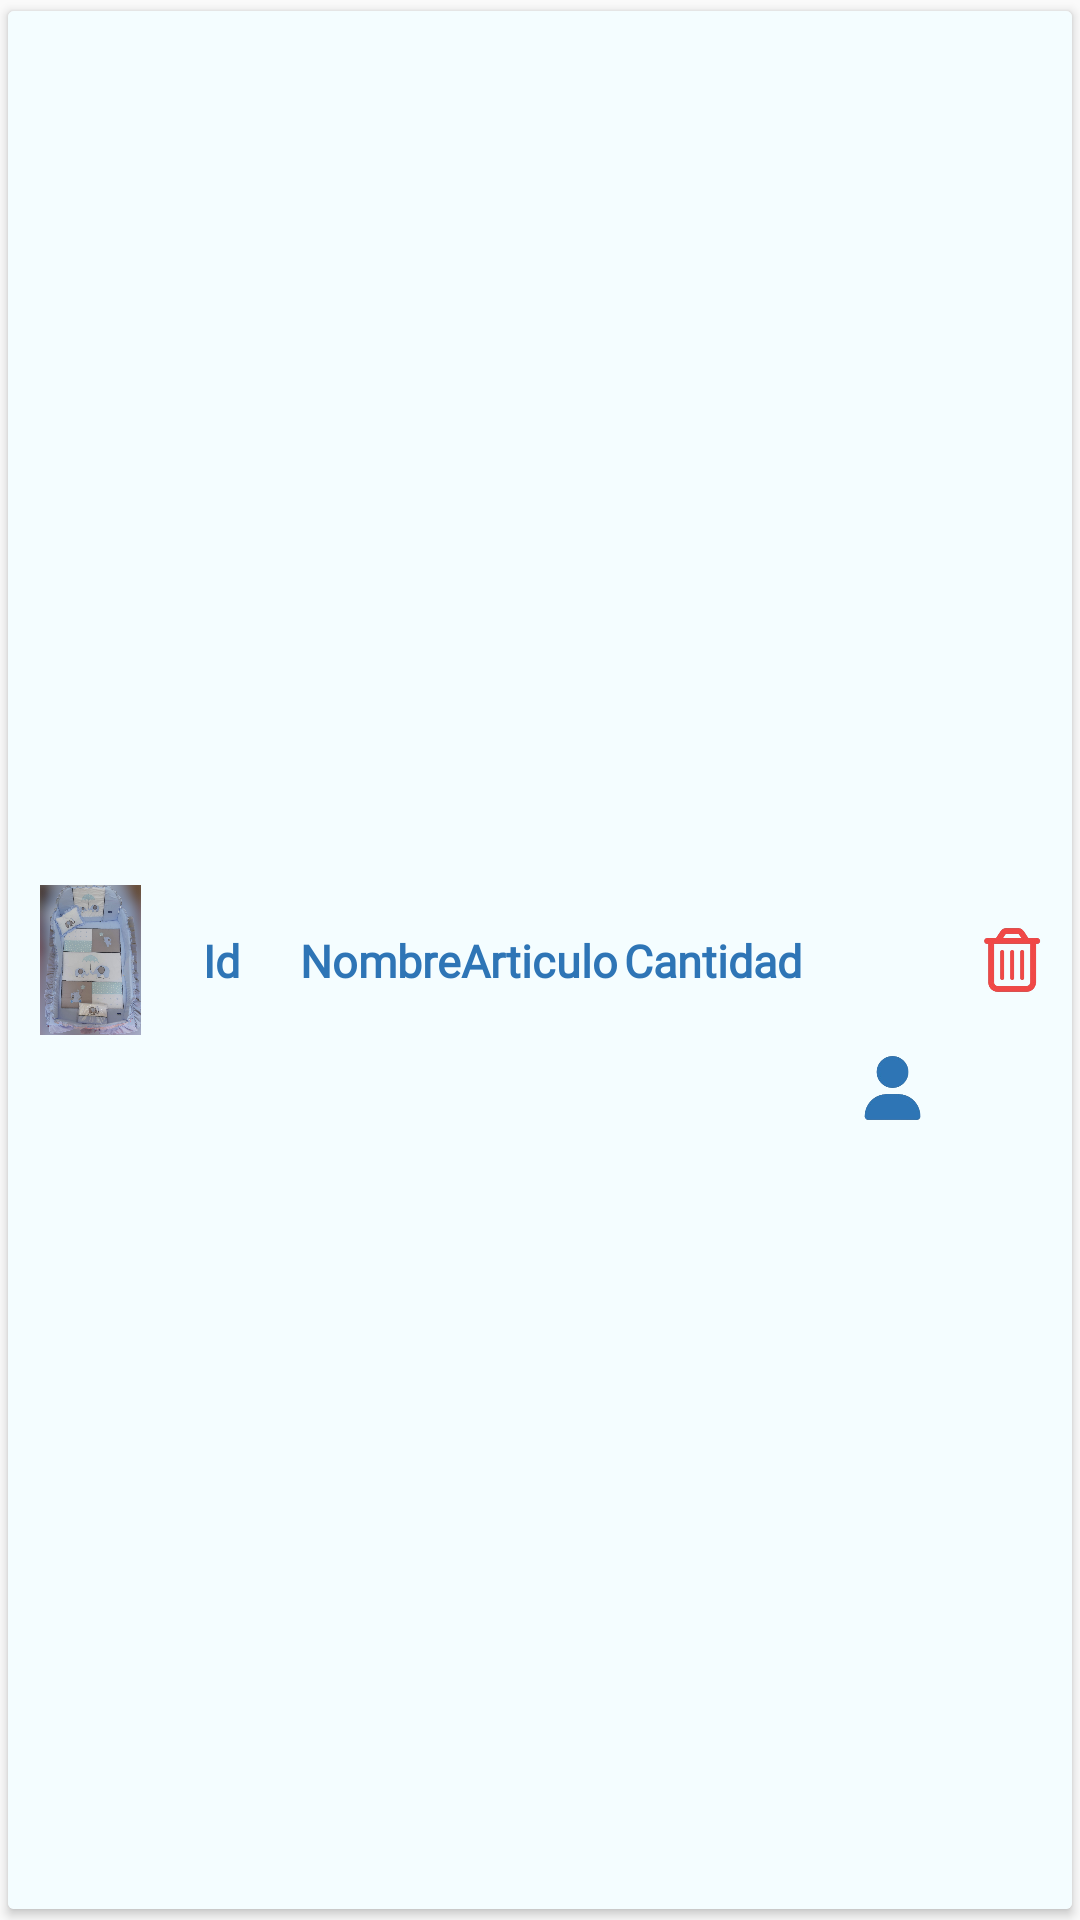

Reconstruct the res/layout file that produces this screen, plus the resources it refers to.
<!-- AndroidManifest.xml: application theme Theme.AppCoCoPascualTF -->
<!-- res/layout/fila_pedidos.xml -->
<?xml version="1.0" encoding="utf-8"?>
<LinearLayout xmlns:android="http://schemas.android.com/apk/res/android"
    xmlns:app="http://schemas.android.com/apk/res-auto"
    xmlns:tools="http://schemas.android.com/tools"
    android:orientation="vertical"
    android:layout_width="match_parent"
    android:layout_height="65dp"
    android:layout_gravity="center_horizontal"
    android:layout_marginBottom="2dp"
    android:clickable="true"
    android:focusable="true">

    <androidx.cardview.widget.CardView
        app:cardUseCompatPadding="true"
        android:layout_width="match_parent"
        android:layout_height="match_parent">


        <androidx.constraintlayout.widget.ConstraintLayout
            android:layout_width="match_parent"
            android:layout_height="match_parent"
            android:background="#F4FDFF">

            <TextView
                android:id="@+id/filaPedId"
                android:layout_width="wrap_content"
                android:layout_height="wrap_content"
                android:layout_marginStart="20dp"
                android:fontFamily="@font/klee_onee"
                android:text="Id"
                android:textColor="@color/azuloscuro"
                android:textSize="15sp"
                android:textStyle="bold"
                app:layout_constraintBottom_toBottomOf="parent"
                app:layout_constraintStart_toEndOf="@+id/filaPedImg"
                app:layout_constraintTop_toTopOf="parent" />

            <TextView
                android:id="@+id/filaPedNombreArt"
                android:layout_width="wrap_content"
                android:layout_height="wrap_content"
                android:layout_marginStart="20dp"
                android:fontFamily="@font/klee_onee"
                android:text="NombreArticulo"
                android:textColor="@color/azuloscuro"
                android:textSize="15sp"
                android:textStyle="bold"
                app:layout_constraintBottom_toBottomOf="parent"
                app:layout_constraintStart_toEndOf="@+id/filaPedId"
                app:layout_constraintTop_toTopOf="parent" />


            <TextView
                android:id="@+id/filaPedCantidad"
                android:layout_width="wrap_content"
                android:layout_height="wrap_content"
                android:layout_marginEnd="20dp"
                android:fontFamily="@font/klee_onee"
                android:text="Cantidad"
                android:textColor="@color/azuloscuro"
                android:textSize="15sp"
                android:textStyle="bold"
                app:layout_constraintBottom_toBottomOf="parent"
                app:layout_constraintEnd_toStartOf="@+id/filaPedBtnUsu"
                app:layout_constraintTop_toTopOf="parent" />

            <ImageView
                android:id="@+id/filaPedImg"
                android:layout_width="35dp"
                android:layout_height="50dp"
                android:layout_marginStart="10dp"
                app:layout_constraintBottom_toBottomOf="parent"
                app:layout_constraintStart_toStartOf="parent"
                app:layout_constraintTop_toTopOf="parent"
                app:srcCompat="@drawable/elefanteparaguaceleste" />

            <ImageView
                android:id="@+id/filaPedBtnUsu"
                android:layout_width="20dp"
                android:layout_height="30dp"
                android:layout_marginEnd="20dp"
                app:layout_constraintBottom_toBottomOf="parent"
                app:layout_constraintEnd_toStartOf="@+id/filaPedBtnEliminar"

                app:layout_constraintTop_toTopOf="parent"
                app:layout_constraintVertical_bias="0.571"
                app:srcCompat="@drawable/user" />

            <ImageView
                android:id="@+id/filaPedBtnEliminar"
                android:layout_width="20dp"
                android:layout_height="30dp"
                android:layout_marginEnd="10dp"
                app:layout_constraintBottom_toBottomOf="parent"
                app:layout_constraintEnd_toEndOf="parent"
                app:layout_constraintTop_toTopOf="parent"
                app:srcCompat="@drawable/trash" />


        </androidx.constraintlayout.widget.ConstraintLayout>
    </androidx.cardview.widget.CardView>

</LinearLayout>
<!-- resources referenced by this layout -->
<resources>
  <color name="azuloscuro">#2E75B6</color>
  <!-- drawable elefanteparaguaceleste: png bitmap (drawable, 367698 bytes) -->
  <!-- drawable trash: png bitmap (drawable, 14846 bytes) -->
  <!-- drawable user: png bitmap (drawable, 12473 bytes) -->
  <style name="Theme.AppCoCoPascualTF" parent="Base.Theme.AppCoCoPascualTF" />
  <style name="Base.Theme.AppCoCoPascualTF" parent="Theme.AppCompat.DayNight.NoActionBar">
          
          
      </style>
</resources>
